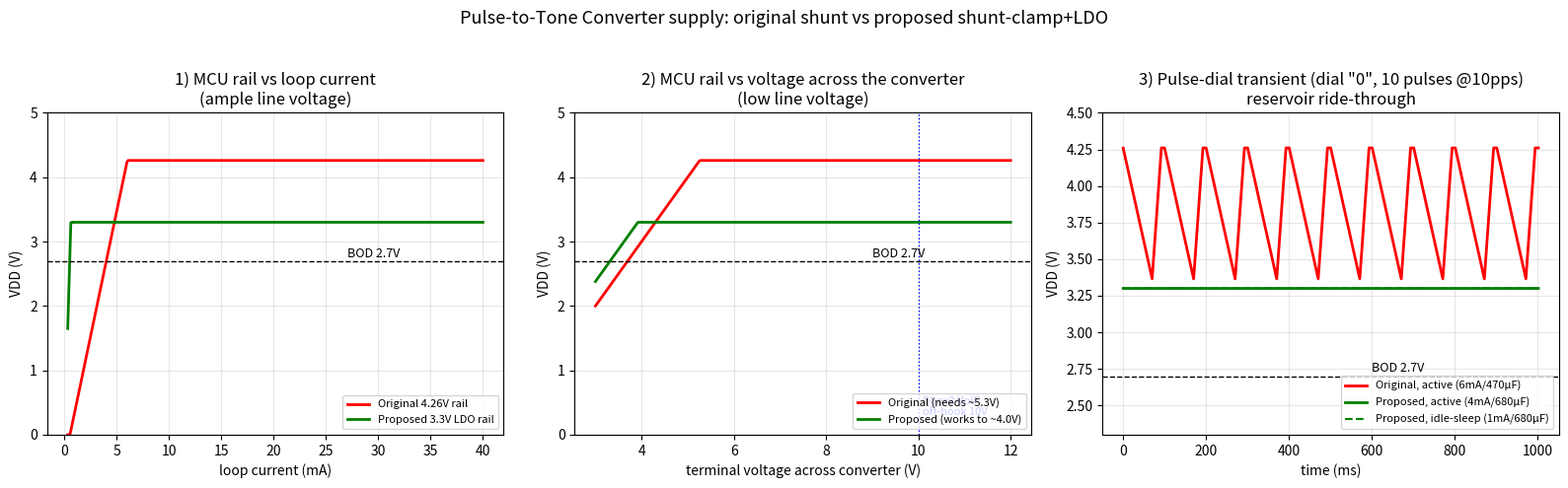

This chart was generated by the following Python code: (Note: this script raises an exception after producing the figure.)
#!/usr/bin/env python3
"""
supply_sim.py - behavioural simulation of the pulse-to-tone converter power
front-end, comparing the ORIGINAL shunt-only design (BRD170127) with the
proposed TWO-STAGE "shunt clamp + low-Iq LDO" design, as loop current and line
voltage are reduced and through the pulse-dial transient.

The converter is a 2-TERMINAL device in series with the subscriber loop. The
SLIC/ATA sets the loop current; the device develops a terminal voltage and must
power its electronics from it. A shunt element is unavoidable (it absorbs the
loop current the electronics don't use and clamps ringing); the question is what
produces the clean MCU rail. Original: a TLV431 shunt sets ~4.66 V directly and
a series Schottky drops it to VDD. Proposed: a shunt CLAMPS to ~6.5 V, and a
low-Iq LDO regulates a stable 3.3 V from it.

Models are first-order but use real datasheet-ish numbers; the goal is the
*comparison and the margins*, not SPICE-exact nodes.

Outputs: hardware_v2/sim/supply_sim.png and a printed summary.
"""
import numpy as np
import matplotlib
matplotlib.use("Agg")
import matplotlib.pyplot as plt

# ---- shared constants -------------------------------------------------------
VF_SCHOTTKY = 0.30     # BAT46WH forward drop at a few mA
V_BRIDGE    = 2 * VF_SCHOTTKY   # two diodes in the rectifier path
BOD         = 2.70     # ATtiny85V brown-out threshold (enabled in both designs)

# ---- ORIGINAL design (shunt sets the rail) ----------------------------------
ORIG = dict(
    name       = "Original (TLV431 shunt @4.66V + D5, MCP6022 active filter)",
    v_rail     = 4.66,          # shunt clamp -> VCC
    v_series   = 0.40,          # series Schottky D5 drop VCC->VDD
    i_active   = 6.0e-3,        # ATtiny@4.25V ~4mA + MCP6022 ~2.1mA
    i_idle     = 2.2e-3,        # idle-sleep + op-amp still on
    C_res      = 470e-6,        # C1
)
ORIG["v_vdd_reg"] = ORIG["v_rail"] - ORIG["v_series"]   # ~4.26 V

# ---- PROPOSED design (shunt clamp -> low-Iq LDO 3.3V, passive RC filter) -----
#   LDO ~ MCP1702-3302: Vin up to 13.2V, Iq ~2uA, pass impedance a few ohms,
#   so dropout at our mA-level currents is tens of mV.
NEW = dict(
    name       = "Proposed (shunt clamp @6.5V -> MCP1702 LDO 3.3V, passive filter)",
    v_clamp    = 6.5,           # shunt clamp (absorbs excess loop current)
    v_ldo      = 3.30,          # LDO output rail
    ldo_iq     = 2e-6,          # LDO quiescent current
    ldo_rpass  = 2.6,           # effective pass resistance -> dropout = I*rpass
    ldo_do_min = 0.020,         # dropout floor
    i_active   = 4.0e-3,        # ATtiny@3.3V ~4mA (no op-amp; passive filter)
    i_idle     = 1.0e-3,        # idle-sleep, passive filter ~0
    C_res      = 680e-6,        # Joris's value
)
def ldo_dropout(i):
    return max(NEW["ldo_do_min"], i * NEW["ldo_rpass"])

# =============================================================================
# 1. VDD vs LOOP CURRENT  (ample line voltage; does the rail hold as I_loop falls?)
# =============================================================================
i_loop = np.linspace(0.3e-3, 40e-3, 400)

def vdd_vs_iloop_orig(i):
    # shunt can only clamp while the loop supplies at least the load current;
    # below that the electronics discharge the rail.
    il = ORIG["i_active"]
    out = np.where(i >= il, ORIG["v_vdd_reg"],
                   ORIG["v_rail"] * (i / il) - ORIG["v_series"])
    return np.clip(out, 0, None)

def vdd_vs_iloop_new(i):
    # LDO needs load+Iq; the rail is set by the LDO, not by the shunt current.
    il = NEW["i_active"] + NEW["ldo_iq"]
    reg = NEW["v_ldo"]
    # below il the clamp input cap can't hold 6.5V, but the LDO keeps regulating
    # until its input falls below Vout+dropout; model graceful sag only well below il.
    out = np.where(i >= 0.6e-3, reg, reg * (i / 0.6e-3))
    return out

# =============================================================================
# 2. VDD vs DEVICE TERMINAL VOLTAGE (low line voltage / phone takes the rest)
# =============================================================================
v_dev = np.linspace(3.0, 12.0, 400)   # voltage available across the converter

def vdd_vs_vdev_orig(v):
    avail = v - V_BRIDGE - ORIG["v_series"]
    return np.minimum(ORIG["v_vdd_reg"], np.clip(avail, 0, None))

def vdd_vs_vdev_new(v):
    avail = v - V_BRIDGE - ldo_dropout(NEW["i_active"])
    return np.minimum(NEW["v_ldo"], np.clip(avail, 0, None))

# =============================================================================
# 3. PULSE-DIAL TRANSIENT (dial "0" = 10 pulses, 10 pps, ~70ms open / 30ms closed)
#    During loop-open the reservoir powers the MCU; during closed it recharges.
# =============================================================================
def transient(design, i_load, recharge_I=25e-3, pps=10, npulses=10,
              open_frac=0.70, dt=1e-4):
    """Return (t, VDD). Two architectures:
       ORIGINAL: reservoir sits on VCC, VDD = Vcap - series Schottky drop, so
                 VDD tracks the cap down (a diode cannot regulate).
       PROPOSED: reservoir sits on the LDO INPUT; VDD = min(Vldo, Vcap-dropout),
                 so the LDO holds the rail flat while its input cap droops."""
    C    = design["C_res"]
    is_ldo = "v_ldo" in design
    vcap = design["v_clamp"] if is_ldo else design["v_rail"]   # cap starts charged
    T, t_open = 1.0 / pps, open_frac / pps
    ts, vs, t = [], [], 0.0
    def vdd_of(vc):
        if is_ldo:
            return min(design["v_ldo"], vc - ldo_dropout(i_load))
        return vc - design["v_series"]
    for _ in range(npulses):
        tend = t + t_open                       # loop OPEN: cap discharges
        while t < tend:
            vcap -= (i_load / C) * dt
            ts.append(t); vs.append(vdd_of(vcap)); t += dt
        tend = t + (T - t_open)                  # loop CLOSED: cap recharges
        vfull = design["v_clamp"] if is_ldo else design["v_rail"]
        while t < tend:
            vcap = min(vfull, vcap + ((recharge_I - i_load) / C) * dt)
            ts.append(t); vs.append(vdd_of(vcap)); t += dt
    return np.array(ts), np.array(vs)

# =============================================================================
# PLOT
# =============================================================================
fig, ax = plt.subplots(1, 3, figsize=(16, 5))

ax[0].plot(i_loop*1e3, vdd_vs_iloop_orig(i_loop), 'r-', lw=2, label="Original 4.26V rail")
ax[0].plot(i_loop*1e3, vdd_vs_iloop_new(i_loop),  'g-', lw=2, label="Proposed 3.3V LDO rail")
ax[0].axhline(BOD, color='k', ls='--', lw=1); ax[0].text(27, BOD+0.05, "BOD 2.7V", fontsize=9)
ax[0].set_title("1) MCU rail vs loop current\n(ample line voltage)")
ax[0].set_xlabel("loop current (mA)"); ax[0].set_ylabel("VDD (V)")
ax[0].set_ylim(0, 5); ax[0].grid(alpha=.3); ax[0].legend(fontsize=8, loc="lower right")

ax[1].plot(v_dev, vdd_vs_vdev_orig(v_dev), 'r-', lw=2, label="Original (needs ~5.3V)")
ax[1].plot(v_dev, vdd_vs_vdev_new(v_dev),  'g-', lw=2, label="Proposed (works to ~4.0V)")
ax[1].axhline(BOD, color='k', ls='--', lw=1); ax[1].text(9, BOD+0.05, "BOD 2.7V", fontsize=9)
ax[1].axvline(10.0, color='b', ls=':', lw=1); ax[1].text(10.1, 0.3, "Bbox2 VoIP\noff-hook 10V", fontsize=8, color='b')
ax[1].set_title("2) MCU rail vs voltage across the converter\n(low line voltage)")
ax[1].set_xlabel("terminal voltage across converter (V)"); ax[1].set_ylabel("VDD (V)")
ax[1].set_ylim(0, 5); ax[1].grid(alpha=.3); ax[1].legend(fontsize=8, loc="lower right")

# transient: worst case = active load; also show idle-sleep for the proposed
to, vo = transient(ORIG, ORIG["i_active"])
tn, vn = transient(NEW,  NEW["i_active"])
tni, vni = transient(NEW, NEW["i_idle"])
ax[2].plot(to*1e3, vo, 'r-', lw=2, label=f"Original, active ({ORIG['i_active']*1e3:.0f}mA/470µF)")
ax[2].plot(tn*1e3, vn, 'g-', lw=2, label=f"Proposed, active ({NEW['i_active']*1e3:.0f}mA/680µF)")
ax[2].plot(tni*1e3, vni, 'g--', lw=1.5, label=f"Proposed, idle-sleep ({NEW['i_idle']*1e3:.0f}mA/680µF)")
ax[2].axhline(BOD, color='k', ls='--', lw=1); ax[2].text(600, BOD+0.03, "BOD 2.7V", fontsize=9)
ax[2].set_title('3) Pulse-dial transient (dial "0", 10 pulses @10pps)\nreservoir ride-through')
ax[2].set_xlabel("time (ms)"); ax[2].set_ylabel("VDD (V)")
ax[2].set_ylim(2.3, 4.5); ax[2].grid(alpha=.3); ax[2].legend(fontsize=8, loc="lower right")

fig.suptitle("Pulse-to-Tone Converter supply: original shunt vs proposed shunt-clamp+LDO", fontsize=13)
fig.tight_layout(rect=[0,0,1,0.95])
fig.savefig("/home/jfloyd/GitHub/Pulse-To-Tone-Converter/hardware_v2/sim/supply_sim.png", dpi=110)

# ---- printed summary --------------------------------------------------------
def min_iloop(fn, target):
    for i in i_loop:
        if fn(np.array([i]))[0] >= target - 0.05:
            return i*1e3
    return float('nan')
def min_vdev(fn, target):
    for v in v_dev:
        if fn(np.array([v]))[0] >= target - 0.05:
            return v
    return float('nan')

print("=== SUPPLY COMPARISON SUMMARY ===")
print(f"Original rail {ORIG['v_vdd_reg']:.2f}V | Proposed rail {NEW['v_ldo']:.2f}V | BOD {BOD}V\n")
print(f"Min loop current to hold the rail:")
print(f"   original : {min_iloop(vdd_vs_iloop_orig, ORIG['v_vdd_reg']):.1f} mA")
print(f"   proposed : {min_iloop(vdd_vs_iloop_new,  NEW['v_ldo']):.1f} mA")
print(f"Min terminal voltage to hold the rail:")
print(f"   original : {min_vdev(vdd_vs_vdev_orig, ORIG['v_vdd_reg']):.2f} V")
print(f"   proposed : {min_vdev(vdd_vs_vdev_new,  NEW['v_ldo']):.2f} V")
print(f"Pulse-dial transient minimum VDD (active load):")
print(f"   original : {vo.min():.2f} V  (margin over BOD: {vo.min()-BOD:+.2f} V)")
print(f"   proposed : {vn.min():.2f} V  (margin over BOD: {vn.min()-BOD:+.2f} V)")
print(f"   proposed idle-sleep : {vni.min():.2f} V  (margin {vni.min()-BOD:+.2f} V)")
print("\nwrote hardware_v2/sim/supply_sim.png")
